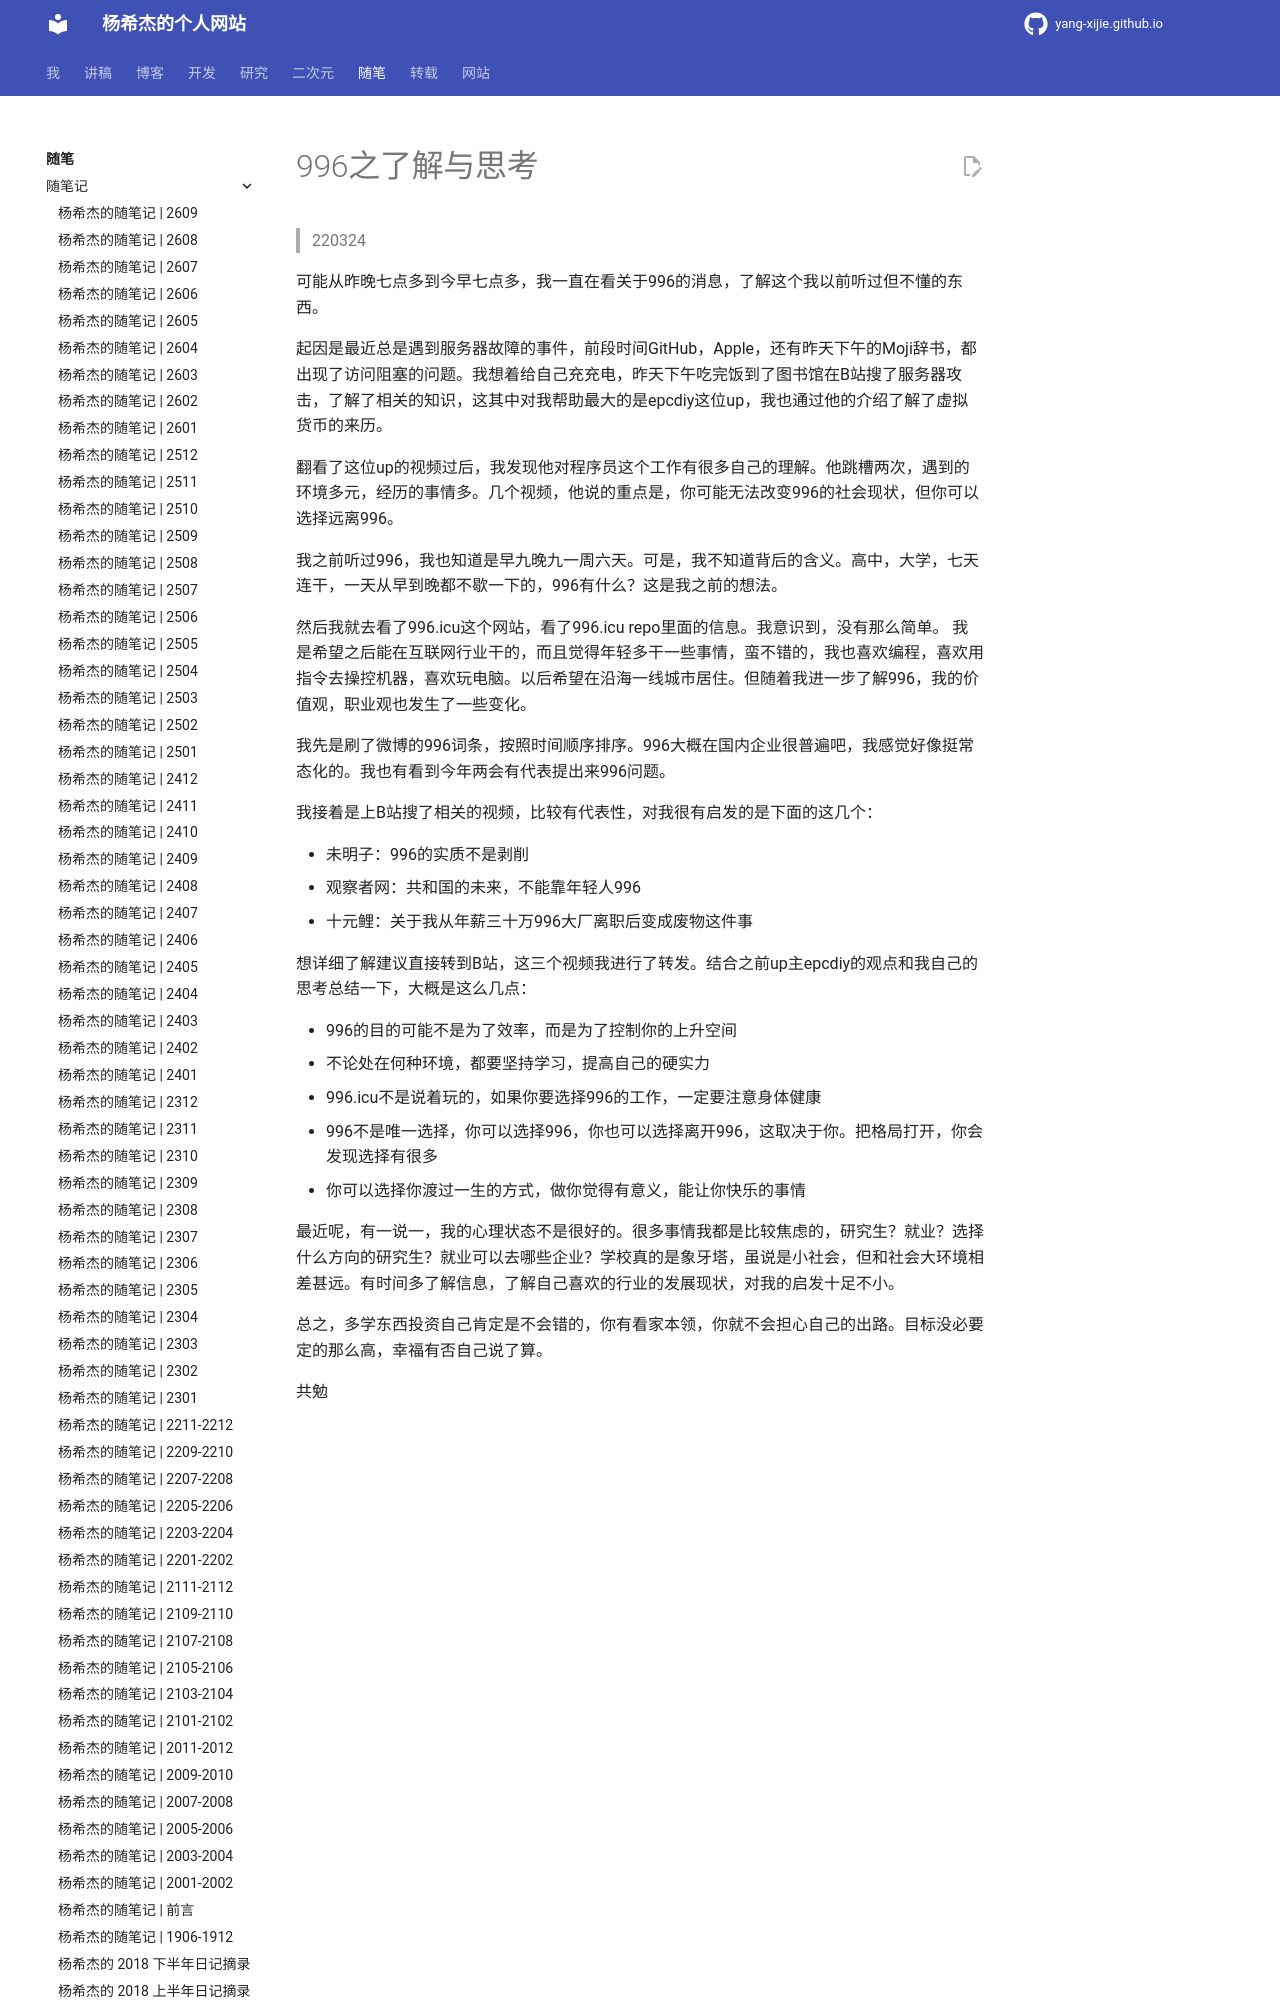

repository: Yang-Xijie/yang-xijie.github.io · page: ESSAY/Articles/220324-thoughts-996/index.html · generator: mkdocs

# 996之了解与思考

> 220324

可能从昨晚七点多到今早七点多，我一直在看关于996的消息，了解这个我以前听过但不懂的东西。

起因是最近总是遇到服务器故障的事件，前段时间GitHub，Apple，还有昨天下午的Moji辞书，都出现了访问阻塞的问题。我想着给自己充充电，昨天下午吃完饭到了图书馆在B站搜了服务器攻击，了解了相关的知识，这其中对我帮助最大的是epcdiy这位up，我也通过他的介绍了解了虚拟货币的来历。

翻看了这位up的视频过后，我发现他对程序员这个工作有很多自己的理解。他跳槽两次，遇到的环境多元，经历的事情多。几个视频，他说的重点是，你可能无法改变996的社会现状，但你可以选择远离996。

我之前听过996，我也知道是早九晚九一周六天。可是，我不知道背后的含义。高中，大学，七天连干，一天从早到晚都不歇一下的，996有什么？这是我之前的想法。

然后我就去看了996.icu这个网站，看了996.icu repo里面的信息。我意识到，没有那么简单。
我是希望之后能在互联网行业干的，而且觉得年轻多干一些事情，蛮不错的，我也喜欢编程，喜欢用指令去操控机器，喜欢玩电脑。以后希望在沿海一线城市居住。但随着我进一步了解996，我的价值观，职业观也发生了一些变化。

我先是刷了微博的996词条，按照时间顺序排序。996大概在国内企业很普遍吧，我感觉好像挺常态化的。我也有看到今年两会有代表提出来996问题。
